Dataset: featureExtraction (GitHub, dew54/marble). Classes: larvae, planktons.

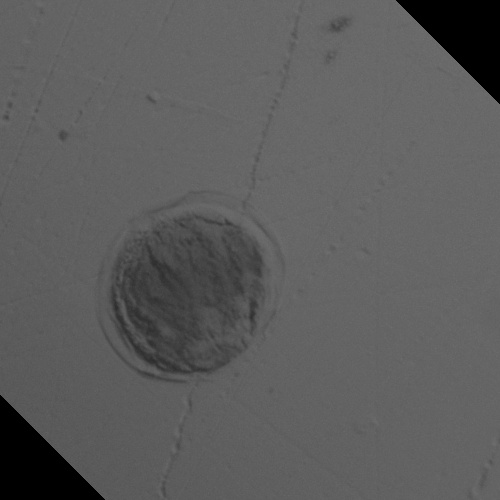
Label: larvae

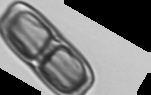
Label: planktons

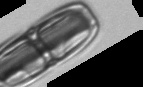
Label: planktons

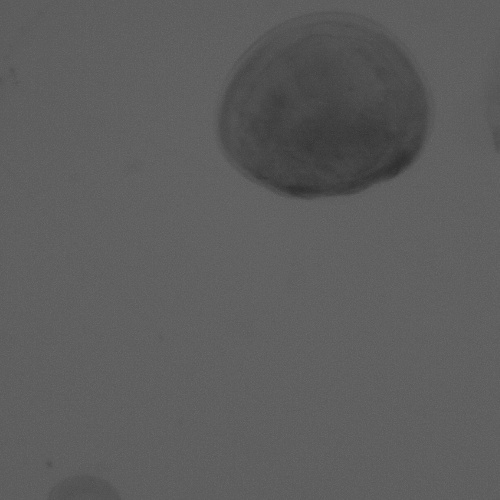
Label: larvae

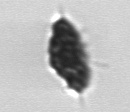
Label: planktons

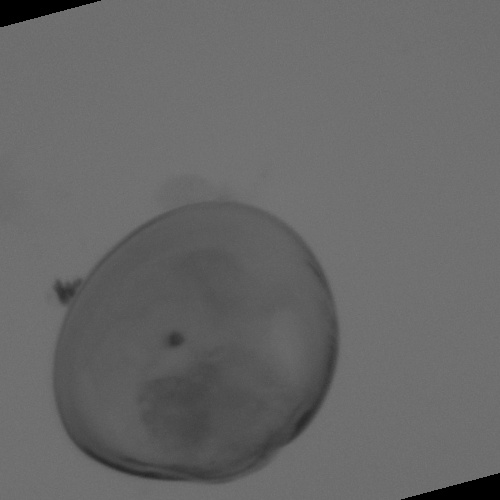
Label: larvae
